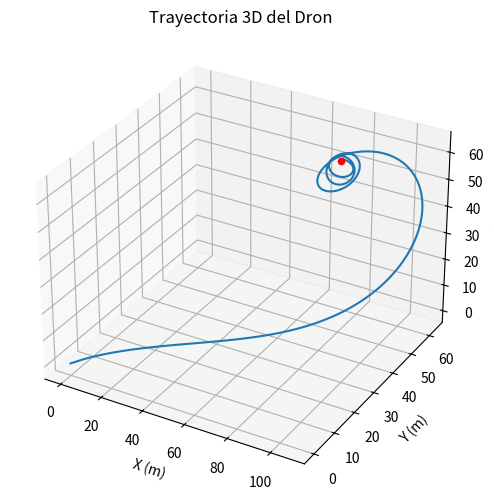
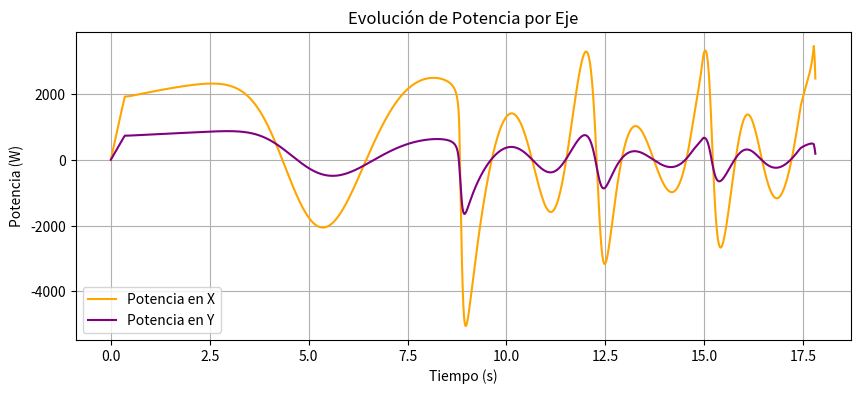
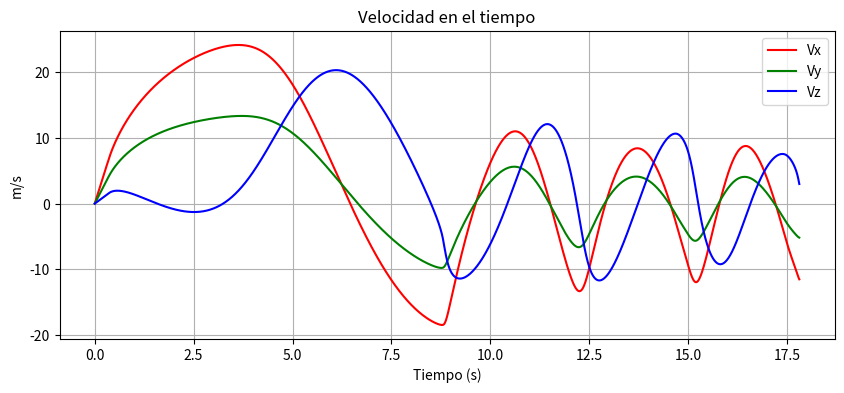
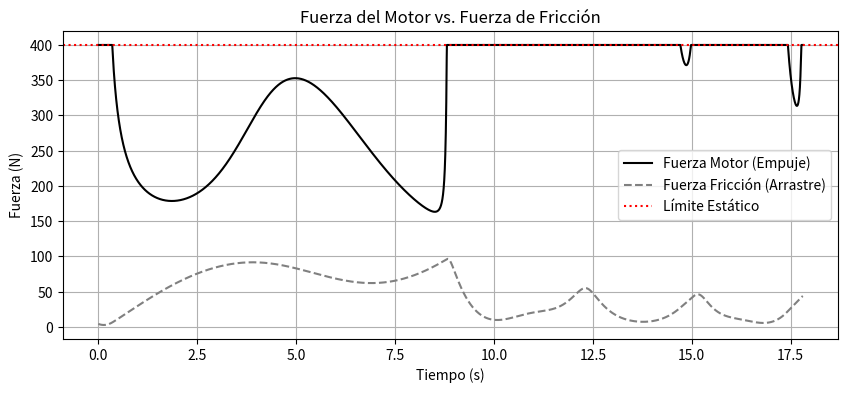

Recreate these plots in Python, in order.
import numpy as np
import matplotlib.pyplot as plt
from mpl_toolkits.mplot3d import Axes3D

ORIGEN = np.array([0,0,0])
DESTINO = np.array([80,50,60])
V_VIENTO = np.array([5,-2,0]) #m/s
K_ARRASTRE = 0.15 #kg/s
POTENCIA_MAXIMA = 3000 #W\
MASA = 15 #kg
GRAVEDAD = -9.81 #m/s**2
PESO = np.array([0,0,MASA*GRAVEDAD])
POTENCIA_MAXIMA = 3000 # P = Fuerza * Velocidad
DELTA_T = 0.001
F_MAX_ESTATICO = 400 #El limite que alcanza el motor, sacado del ejercicio 3
UMBRAL_LLEGADA = 1

def actualizar_fuerza_rozamiento(v_dron):
    v_rel = v_dron - V_VIENTO
    norma_v_rel = np.linalg.norm(v_rel)
    return -K_ARRASTRE * norma_v_rel * v_rel #Esto es la simplificación de -k*v**2*|v|

def trayectoria():
    # Creamos variables de historial para graficar después
    h_pos, h_tiempo, h_vel = [], [], []
    h_pot_x, h_pot_y = [], []
    h_f_motor, h_f_fric = [], []

    posicion = ORIGEN
    v_dron = np.array([0,0,0])
    aceleracion = np.array([0,0,0])
    energia = 0
    tiempo_actual = 0
    distancia_al_objetivo = np.linalg.norm(DESTINO - posicion)

    while distancia_al_objetivo > UMBRAL_LLEGADA:
        # Trayectoria del Dron
        vector_trayectoria = DESTINO - posicion
        # Dirección de la fuerza del dron
        versor_u = vector_trayectoria / np.linalg.norm(vector_trayectoria)
        f_viento = actualizar_fuerza_rozamiento(v_dron)

        # Primero calculamos la velocidad proyectada en la dirección del movimiento
        velocidad_proyectada = v_dron @ versor_u

        if velocidad_proyectada > 0.01: # Un pequeño umbral para evitar divisiones por cero
            limite_potencia = POTENCIA_MAXIMA / velocidad_proyectada
            f_dron_magn = min(F_MAX_ESTATICO, limite_potencia)
        else:
            f_dron_magn = F_MAX_ESTATICO

        f_dron_vector = f_dron_magn*versor_u
        
        aceleracion = (f_dron_vector + PESO + f_viento)/MASA
        v_dron = v_dron + aceleracion*DELTA_T
        energia += f_dron_magn * (v_dron@versor_u) * DELTA_T
        posicion = posicion + v_dron*DELTA_T
        tiempo_actual += DELTA_T

        distancia_al_objetivo = np.linalg.norm(DESTINO - posicion)

        # --- Guardamos los datos de cada iteración ---
        h_pos.append(posicion.copy())
        h_tiempo.append(tiempo_actual)
        h_vel.append(v_dron.copy())
        h_pot_x.append(f_dron_vector[0] * v_dron[0])
        h_pot_y.append(f_dron_vector[1] * v_dron[1])
        h_f_motor.append(f_dron_magn)
        h_f_fric.append(np.linalg.norm(f_viento))

    # Convertimos a arrays de numpy para graficar fácil
    h_pos = np.array(h_pos)
    h_vel = np.array(h_vel)

    # --- Generación de Gráficos ---
    
    # 1. Trayectoria 3D
    fig1 = plt.figure(figsize=(8, 6))
    ax = fig1.add_subplot(111, projection='3d')
    ax.plot(h_pos[:,0], h_pos[:,1], h_pos[:,2], label='Vuelo real')
    ax.scatter(*DESTINO, color='red', label='Destino B')
    ax.set_title("Trayectoria 3D del Dron")
    ax.set_xlabel("X (m)"); ax.set_ylabel("Y (m)"); ax.set_zlabel("Z (m)")

    # 2. Potencias X e Y vs Tiempo
    plt.figure(figsize=(10, 4))
    plt.plot(h_tiempo, h_pot_x, label='Potencia en X', color='orange')
    plt.plot(h_tiempo, h_pot_y, label='Potencia en Y', color='purple')
    plt.title("Evolución de Potencia por Eje")
    plt.xlabel("Tiempo (s)"); plt.ylabel("Potencia (W)")
    plt.legend(); plt.grid(True)

    # 3. Velocidades por componente
    plt.figure(figsize=(10, 4))
    plt.plot(h_tiempo, h_vel[:,0], label='Vx', color='r')
    plt.plot(h_tiempo, h_vel[:,1], label='Vy', color='g')
    plt.plot(h_tiempo, h_vel[:,2], label='Vz', color='b')
    plt.title("Velocidad en el tiempo")
    plt.xlabel("Tiempo (s)"); plt.ylabel("m/s")
    plt.legend(); plt.grid(True)

    # 4. Magnitud de Fuerzas
    plt.figure(figsize=(10, 4))
    plt.plot(h_tiempo, h_f_motor, label='Fuerza Motor (Empuje)', color='black')
    plt.plot(h_tiempo, h_f_fric, label='Fuerza Fricción (Arrastre)', color='gray', linestyle='--')
    plt.axhline(y=F_MAX_ESTATICO, color='red', linestyle=':', label='Límite Estático')
    plt.title("Fuerza del Motor vs. Fuerza de Fricción")
    plt.xlabel("Tiempo (s)"); plt.ylabel("Fuerza (N)")
    plt.legend(); plt.grid(True)

    plt.show()

trayectoria()
